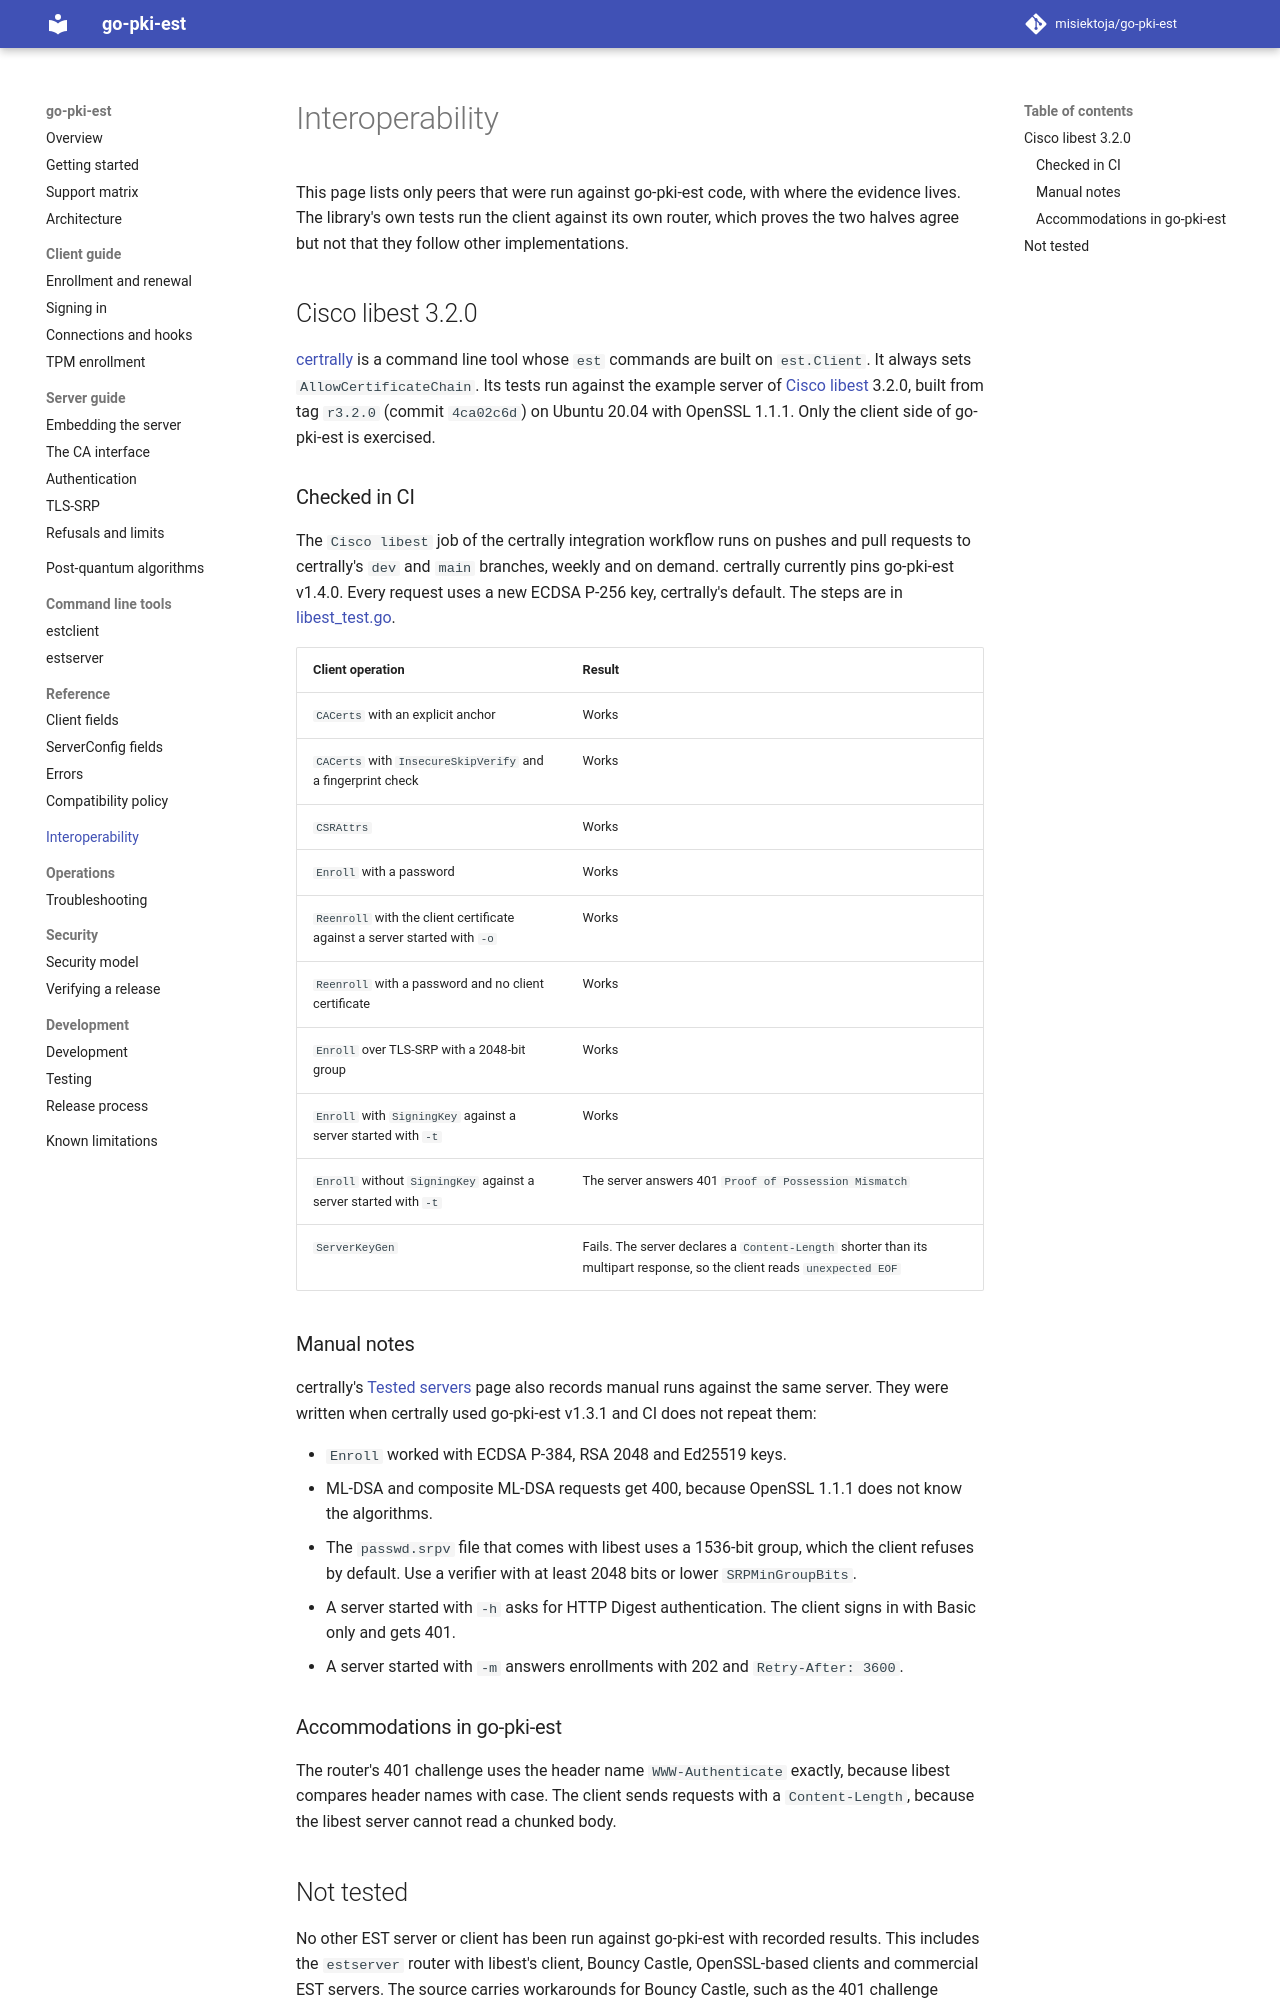

repository: misiektoja/go-pki-est · page: interoperability/index.html · generator: mkdocs

---
description: "EST peers that were run against go-pki-est, such as Cisco libest 3.2.0, with what CI checks, manual notes and what has not been tested."
---

# Interoperability

This page lists only peers that were run against go-pki-est code, with where the evidence lives.
The library's own tests run the client against its own router, which proves the two halves agree
but not that they follow other implementations.

## Cisco libest 3.2.0

[certrally](https://github.com/misiektoja/certrally) is a command line tool whose `est` commands
are built on `est.Client`. It always sets `AllowCertificateChain`. Its tests run against the
example server of [Cisco libest](https://github.com/cisco/libest) 3.2.0, built from tag `r3.2.0`
(commit `4ca02c6d`) on Ubuntu 20.04 with OpenSSL 1.1.1. Only the client side of go-pki-est is
exercised.

### Checked in CI

The `Cisco libest` job of the certrally integration workflow runs on pushes and pull requests to
certrally's `dev` and `main` branches, weekly and on demand. certrally currently pins go-pki-est
v1.4.0. Every request uses a new ECDSA P-256 key, certrally's default. The steps are in
[libest_test.go](https://github.com/misiektoja/certrally/blob/main/test/integration/libest/libest_test.go).

| Client operation | Result |
| --- | --- |
| `CACerts` with an explicit anchor | Works |
| `CACerts` with `InsecureSkipVerify` and a fingerprint check | Works |
| `CSRAttrs` | Works |
| `Enroll` with a password | Works |
| `Reenroll` with the client certificate against a server started with `-o` | Works |
| `Reenroll` with a password and no client certificate | Works |
| `Enroll` over TLS-SRP with a 2048-bit group | Works |
| `Enroll` with `SigningKey` against a server started with `-t` | Works |
| `Enroll` without `SigningKey` against a server started with `-t` | The server answers 401 `Proof of Possession Mismatch` |
| `ServerKeyGen` | Fails. The server declares a `Content-Length` shorter than its multipart response, so the client reads `unexpected EOF` |

### Manual notes

certrally's [Tested servers](https://misiektoja.github.io/certrally/interop/) page also records
manual runs against the same server. They were written when certrally used go-pki-est v1.3.1 and
CI does not repeat them:

* `Enroll` worked with ECDSA P-384, RSA 2048 and Ed25519 keys.
* ML-DSA and composite ML-DSA requests get 400, because OpenSSL 1.1.1 does not know the
  algorithms.
* The `passwd.srpv` file that comes with libest uses a 1536-bit group, which the client refuses by
  default. Use a verifier with at least 2048 bits or lower `SRPMinGroupBits`.
* A server started with `-h` asks for HTTP Digest authentication. The client signs in with Basic
  only and gets 401.
* A server started with `-m` answers enrollments with 202 and `Retry-After: 3600`.

### Accommodations in go-pki-est

The router's 401 challenge uses the header name `WWW-Authenticate` exactly, because libest
compares header names with case. The client sends requests with a `Content-Length`, because the
libest server cannot read a chunked body.
